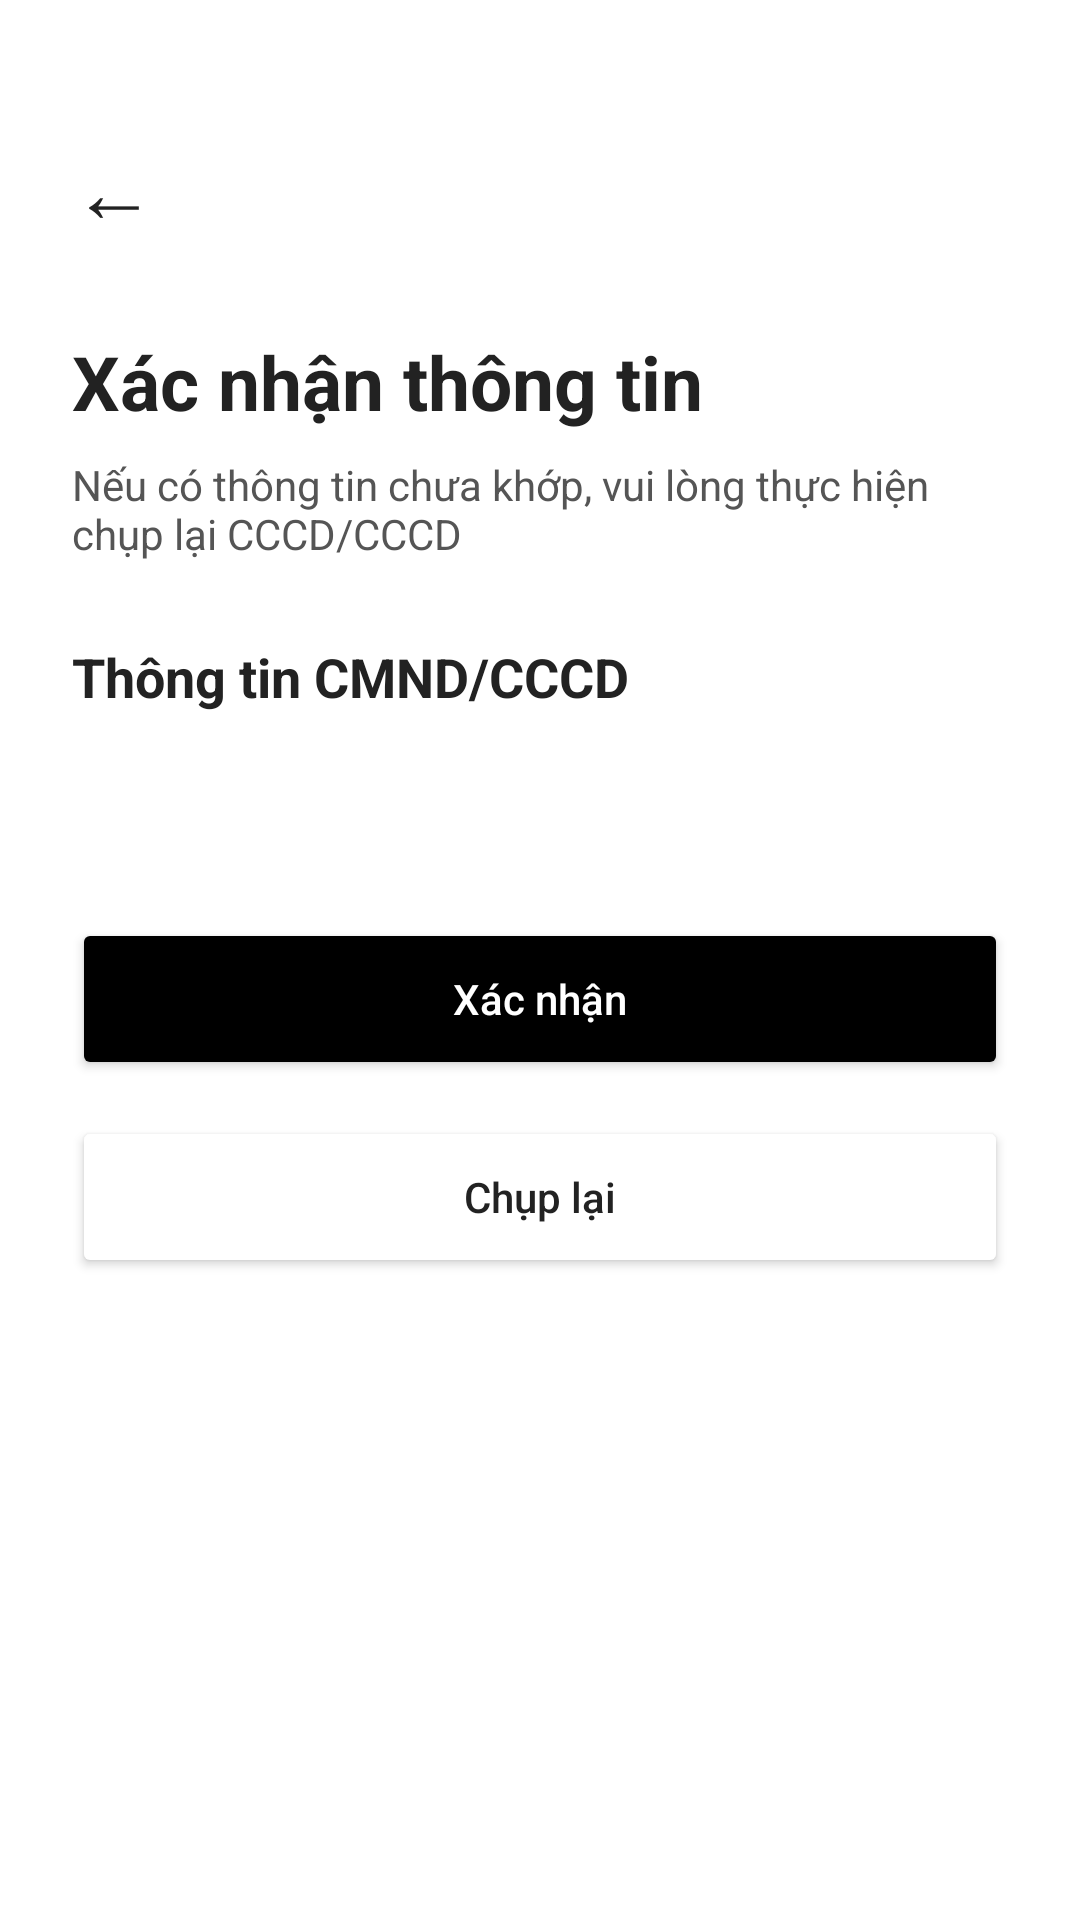

Layout XML and referenced resources for this Android screen:
<!-- AndroidManifest.xml: application theme Theme.TCBStudyMobile -->
<!-- res/layout/activity_cccd_confirm.xml -->
<?xml version="1.0" encoding="utf-8"?>
<ScrollView xmlns:android="http://schemas.android.com/apk/res/android"
    android:id="@+id/layoutCccdConfirmScroll"
    android:layout_width="match_parent"
    android:layout_height="match_parent"
    android:background="#FFFFFF">

    <LinearLayout
        android:id="@+id/layoutCccdConfirm"
        android:layout_width="match_parent"
        android:layout_height="wrap_content"
        android:orientation="vertical"
        android:padding="24dp">

        <TextView
            android:id="@+id/txtBackCccdConfirm"
            android:layout_width="wrap_content"
            android:layout_height="wrap_content"
            android:text="←"
            android:textSize="28sp"
            android:textColor="#222222"
            android:layout_marginTop="20dp" />

        <TextView
            android:id="@+id/txtCccdConfirmTitle"
            android:layout_width="match_parent"
            android:layout_height="wrap_content"
            android:text="Xác nhận thông tin"
            android:textColor="#222222"
            android:textSize="25sp"
            android:textStyle="bold"
            android:layout_marginTop="28dp" />

        <TextView
            android:id="@+id/txtCccdConfirmSubtitle"
            android:layout_width="match_parent"
            android:layout_height="wrap_content"
            android:text="Nếu có thông tin chưa khớp, vui lòng thực hiện chụp lại CCCD/CCCD"
            android:textColor="#555555"
            android:textSize="14sp"
            android:layout_marginTop="8dp"
            android:layout_marginBottom="26dp" />

        <TextView
            android:layout_width="match_parent"
            android:layout_height="wrap_content"
            android:text="Thông tin CMND/CCCD"
            android:textColor="#222222"
            android:textSize="18sp"
            android:textStyle="bold"
            android:layout_marginBottom="14dp" />

        <TextView
            android:id="@+id/txtCccdInfo"
            android:layout_width="match_parent"
            android:layout_height="wrap_content"
            android:textColor="#222222"
            android:textSize="15sp"
            android:lineSpacingExtra="10dp" />

        <Button
            android:id="@+id/btnConfirmCccdInfo"
            android:layout_width="match_parent"
            android:layout_height="54dp"
            android:text="Xác nhận"
            android:textAllCaps="false"
            android:textColor="#FFFFFF"
            android:backgroundTint="#000000"
            android:layout_marginTop="34dp" />

        <Button
            android:id="@+id/btnRetakeCccd"
            android:layout_width="match_parent"
            android:layout_height="54dp"
            android:text="Chụp lại"
            android:textAllCaps="false"
            android:textColor="#222222"
            android:backgroundTint="#FFFFFF"
            android:layout_marginTop="12dp"
            android:layout_marginBottom="24dp" />

    </LinearLayout>

</ScrollView>
<!-- resources referenced by this layout -->
<resources>
  <style name="Theme.TCBStudyMobile" parent="Base.Theme.TCBStudyMobile" />
  <style name="Base.Theme.TCBStudyMobile" parent="Theme.Material3.DayNight.NoActionBar">
          
          
      </style>
</resources>
